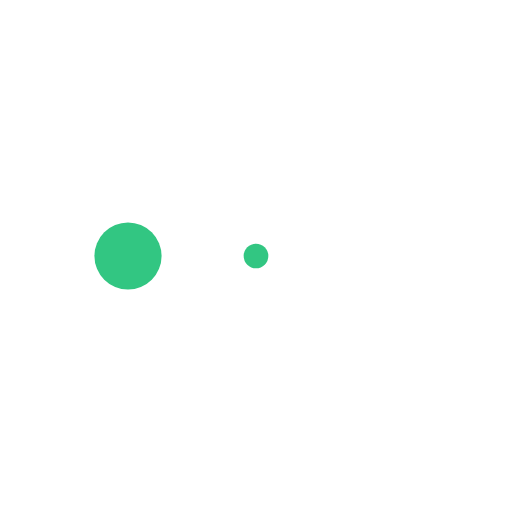
t = 0.00 s
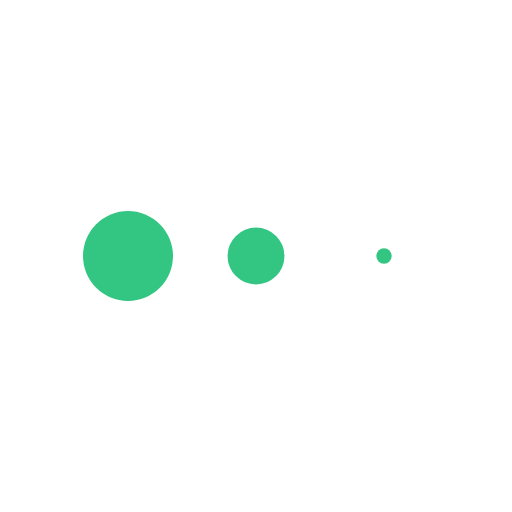
t = 0.10 s
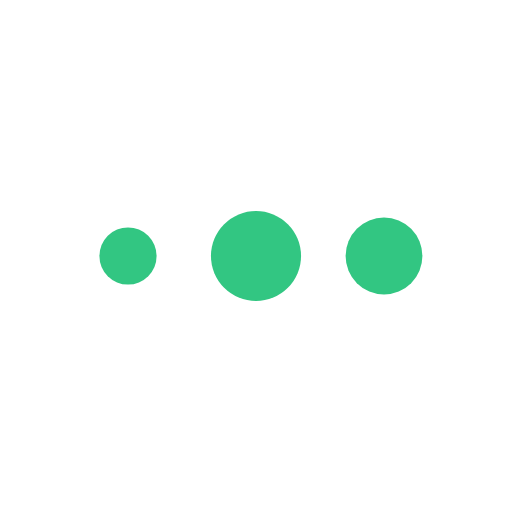
t = 0.30 s
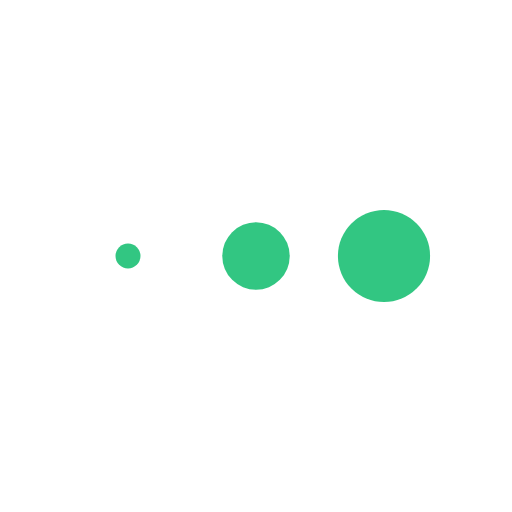
t = 0.40 s
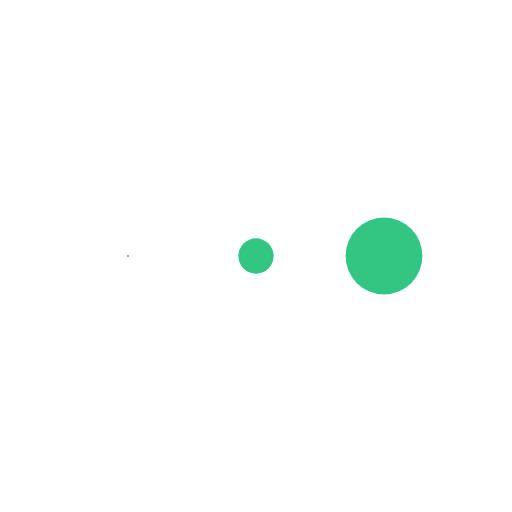
t = 0.50 s
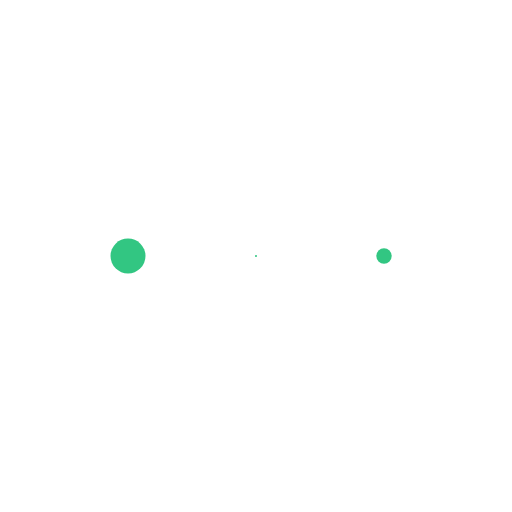
t = 0.70 s

The animated SVG that drew these frames (rendered in a browser with its animation timeline set to each time). Animation: 3 SMIL elements (animateTransform=3); one cycle of 0.80 s, repeats indefinitely.

<svg xmlns="http://www.w3.org/2000/svg" fill="#32c682" width="80px" height="80px" viewBox="0 0 100 100"><g transform="translate(25 50)"><circle r="9" fill="inherit" transform="scale(.239)"><animateTransform attributeName="transform" begin="-0.266s" calcMode="spline" dur="0.8s" keySplines="0.3 0 0.7 1;0.3 0 0.7 1" keyTimes="0;0.5;1" repeatCount="indefinite" type="scale" values="0;1;0"></animateTransform></circle></g><g transform="translate(50 50)"><circle r="9" fill="inherit" transform="scale(.00152)"><animateTransform attributeName="transform" begin="-0.133s" calcMode="spline" dur="0.8s" keySplines="0.3 0 0.7 1;0.3 0 0.7 1" keyTimes="0;0.5;1" repeatCount="indefinite" type="scale" values="0;1;0"></animateTransform></circle></g><g transform="translate(75 50)"><circle r="9" fill="inherit" transform="scale(.299)"><animateTransform attributeName="transform" begin="0s" calcMode="spline" dur="0.8s" keySplines="0.3 0 0.7 1;0.3 0 0.7 1" keyTimes="0;0.5;1" repeatCount="indefinite" type="scale" values="0;1;0"></animateTransform></circle></g></svg>
